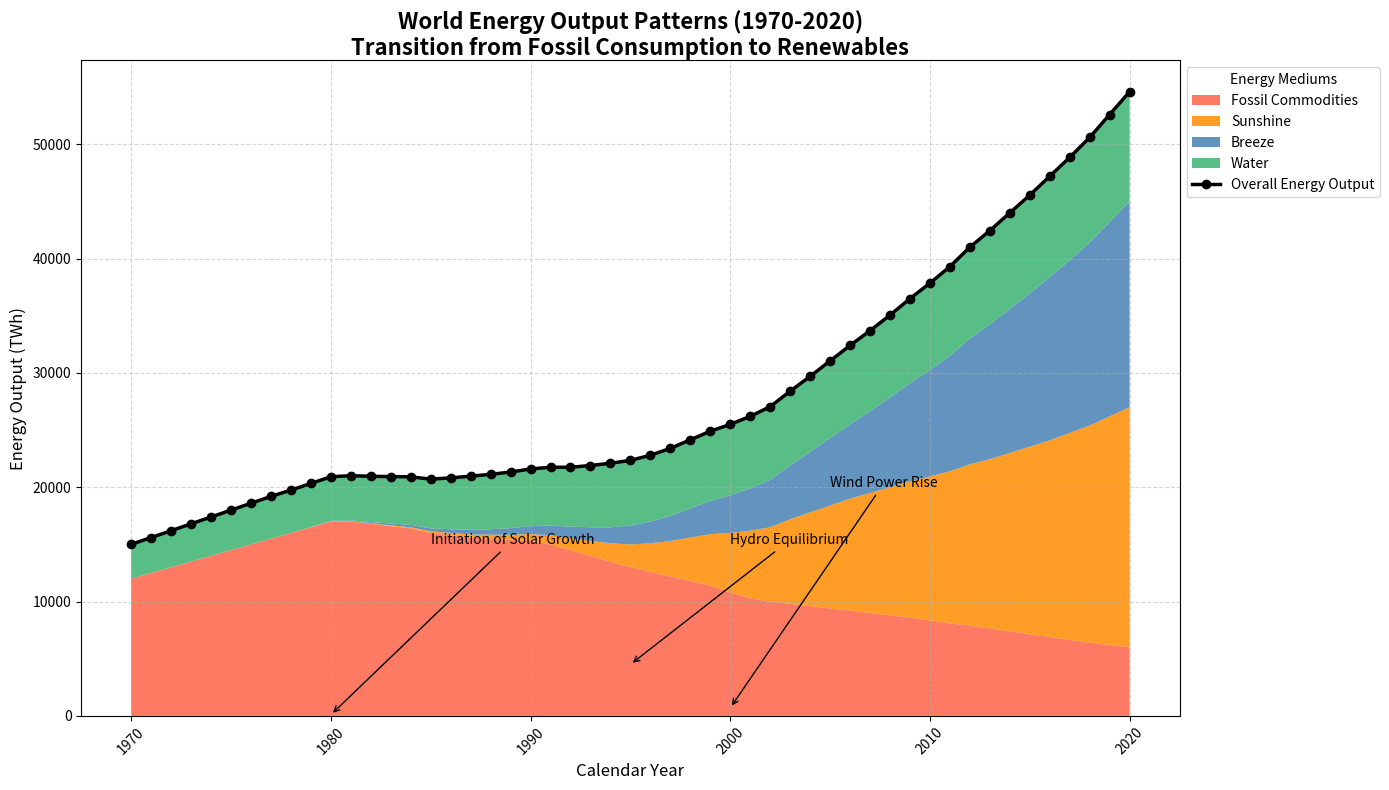

Generate this figure with matplotlib:
import matplotlib.pyplot as plt
import numpy as np

years = np.arange(1970, 2021)

fossil_fuels = [12000, 12500, 13000, 13500, 14000, 14500, 15000, 15500, 16000, 16500,
                17000, 17000, 16800, 16600, 16400, 16000, 15800, 15600, 15500, 15400,
                15300, 15000, 14500, 14000, 13500, 13000, 12600, 12200, 11800, 11400,
                10800, 10300, 10000, 9800, 9600, 9400, 9200, 9000, 8800, 8600,
                8350, 8100, 7900, 7650, 7400, 7150, 6900, 6650, 6400, 6200, 6000]

solar = [0, 0, 0, 0, 0, 0, 0, 0, 0, 10,
         20, 30, 50, 70, 100, 150, 200, 270, 350, 450,
         600, 800, 1050, 1300, 1600, 2000, 2500, 3100, 3800, 4500,
         5200, 5900, 6500, 7400, 8200, 9000, 9800, 10500, 11200, 11900,
         12600, 13300, 14100, 14800, 15600, 16400, 17200, 18100, 19000, 20000, 21000]

wind = [0, 0, 0, 0, 0, 0, 0, 0, 0, 20,
        50, 80, 110, 160, 210, 260, 320, 400, 480, 580,
        700, 850, 1000, 1200, 1400, 1650, 1900, 2200, 2550, 2900,
        3300, 3700, 4150, 4700, 5300, 5900, 6500, 7150, 7850, 8600,
        9300, 10100, 11000, 11800, 12600, 13400, 14300, 15100, 16000, 17000, 18000]

hydro = [3000, 3100, 3200, 3300, 3400, 3500, 3600, 3700, 3750, 3800,
         3850, 3900, 4000, 4100, 4200, 4300, 4500, 4700, 4800, 4900,
         5000, 5100, 5200, 5400, 5600, 5700, 5800, 5900, 6000, 6100,
         6200, 6300, 6400, 6500, 6600, 6750, 6900, 7050, 7200, 7400,
         7600, 7800, 8000, 8200, 8400, 8600, 8800, 9000, 9200, 9400, 9600]

fossil_fuels = np.array(fossil_fuels)
solar = np.array(solar)
wind = np.array(wind)
hydro = np.array(hydro)

energy_data = np.row_stack([fossil_fuels, solar, wind, hydro])

sources = ['Fossil Commodities', 'Sunshine', 'Breeze', 'Water']
colors = ['#FF6347', '#FF8C00', '#4682B4', '#3CB371']

fig, ax = plt.subplots(figsize=(14, 8))
ax.stackplot(years, energy_data, labels=sources, colors=colors, alpha=0.85)

total_energy = energy_data.sum(axis=0)
ax.plot(years, total_energy, color='black', linewidth=2.5, marker='o', label='Overall Energy Output')

ax.set_title("World Energy Output Patterns (1970-2020)\nTransition from Fossil Consumption to Renewables", 
             fontsize=16, fontweight='bold', wrap=True)
ax.set_xlabel('Calendar Year', fontsize=12)
ax.set_ylabel('Energy Output (TWh)', fontsize=12)

ax.grid(True, linestyle='--', alpha=0.5)

ax.legend(loc='upper left', bbox_to_anchor=(1, 1), fontsize=10, title='Energy Mediums')

ax.annotate('Initiation of Solar Growth', xy=(1980, 100), xytext=(1985, 15000),
            arrowprops=dict(facecolor='black', arrowstyle='->'), fontsize=10)
ax.annotate('Wind Power Rise', xy=(2000, 700), xytext=(2005, 20000),
            arrowprops=dict(facecolor='black', arrowstyle='->'), fontsize=10)
ax.annotate('Hydro Equilibrium', xy=(1995, 4500), xytext=(2000, 15000),
            arrowprops=dict(facecolor='black', arrowstyle='->'), fontsize=10)

plt.xticks(rotation=45)

plt.tight_layout()

plt.show()
